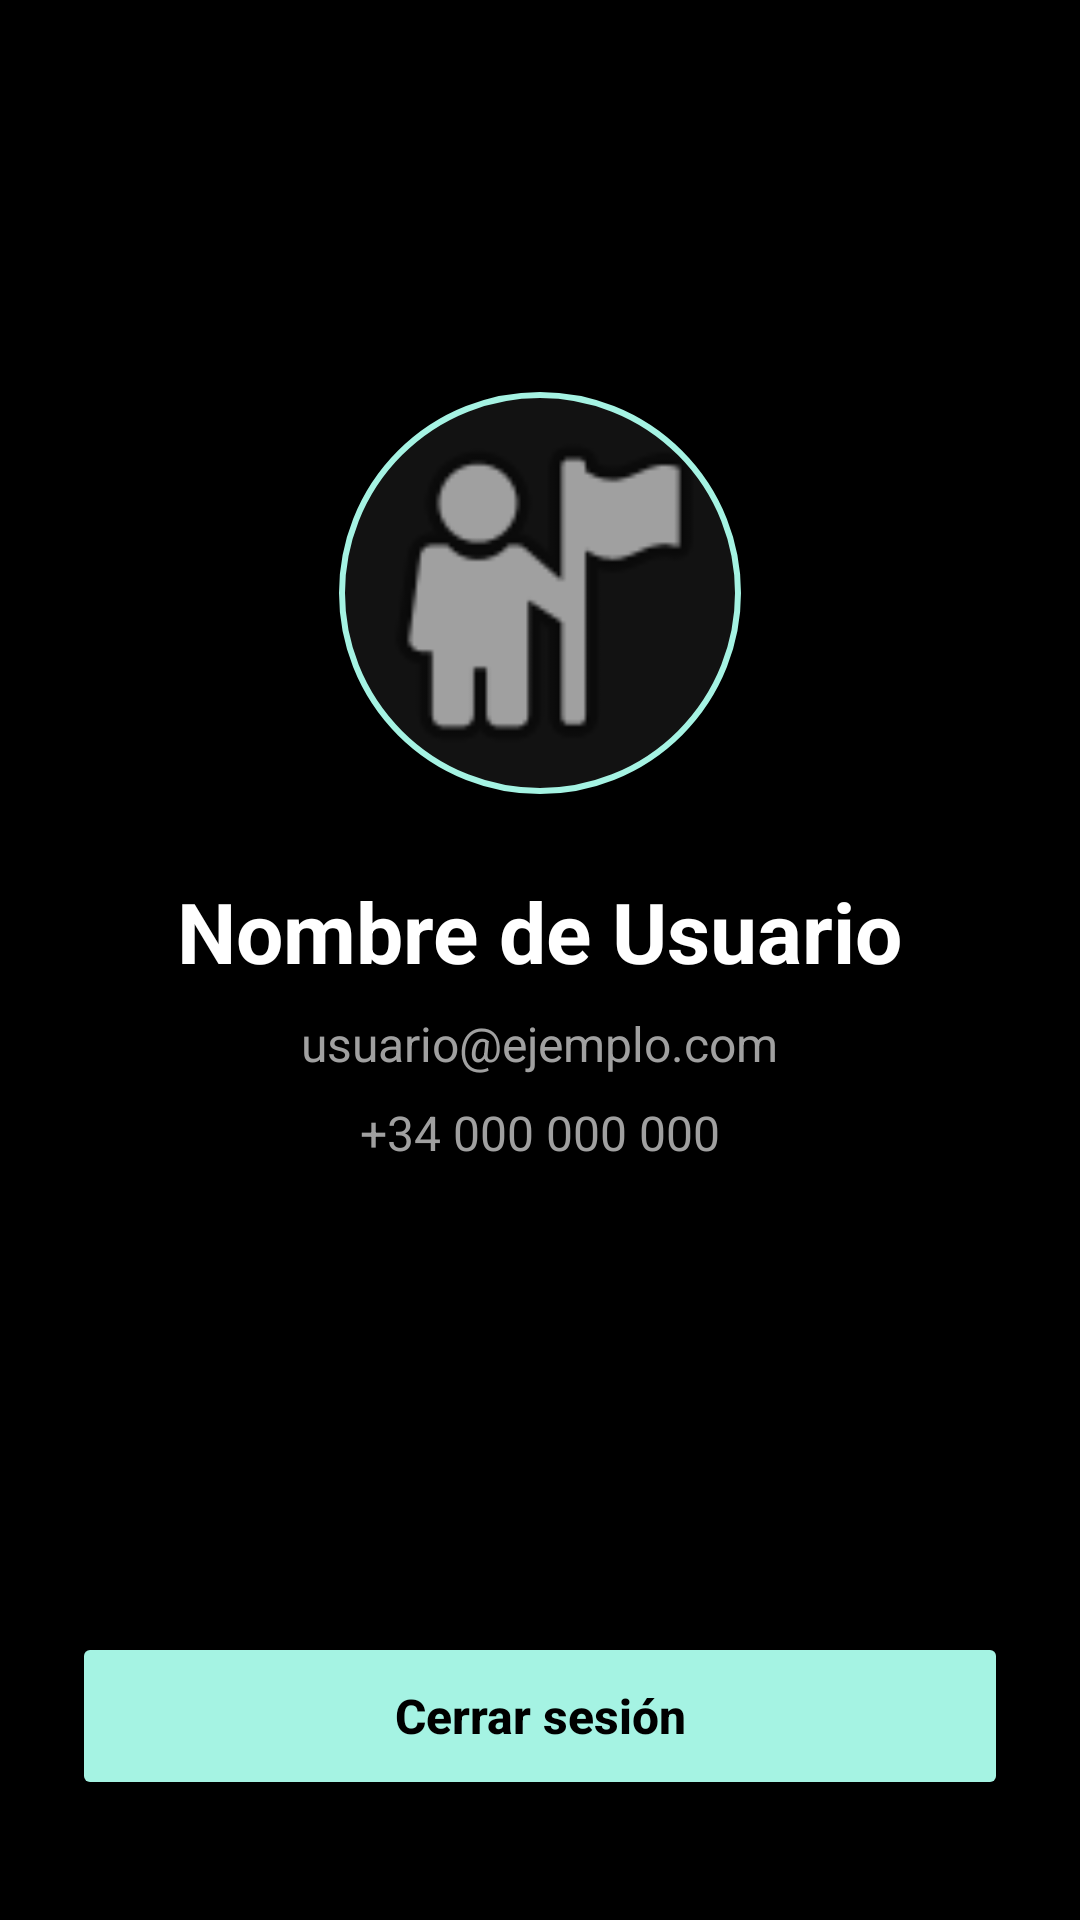

Here is an Android app screen rendered from its layout file. Give the layout XML and the strings, colors and styles it references.
<!-- AndroidManifest.xml: application theme Theme.ContApp -->
<!-- res/layout/fragment_profile.xml -->
<?xml version="1.0" encoding="utf-8"?>
<androidx.constraintlayout.widget.ConstraintLayout xmlns:android="http://schemas.android.com/apk/res/android"
    xmlns:app="http://schemas.android.com/apk/res-auto"
    android:layout_width="match_parent"
    android:layout_height="match_parent"
    android:padding="24dp"
    android:background="@color/bg_dark">

    <LinearLayout
        android:id="@+id/profileInfoContainer"
        android:layout_width="wrap_content"
        android:layout_height="wrap_content"
        android:orientation="vertical"
        android:gravity="center_horizontal"
        app:layout_constraintTop_toTopOf="parent"
        app:layout_constraintBottom_toTopOf="@+id/btnLogout"
        app:layout_constraintStart_toStartOf="parent"
        app:layout_constraintEnd_toEndOf="parent"
        app:layout_constraintVertical_bias="0.4">

        <com.google.android.material.imageview.ShapeableImageView
            android:id="@+id/ivProfilePicture"
            android:layout_width="140dp"
            android:layout_height="140dp"
            android:layout_marginBottom="24dp"
            android:src="@android:drawable/ic_menu_myplaces"
            android:background="@color/surface_dark"
            android:padding="4dp"
            android:scaleType="centerCrop"
            app:strokeWidth="2dp"
            app:strokeColor="@color/mint_primary"
            app:shapeAppearanceOverlay="@style/CircleShape" />

        <TextView
            android:id="@+id/tvProfileUsername"
            android:layout_width="wrap_content"
            android:layout_height="wrap_content"
            android:text="Nombre de Usuario"
            android:textSize="28sp"
            android:textStyle="bold"
            android:textColor="@color/white"
            android:layout_marginBottom="8dp" />

        <TextView
            android:id="@+id/tvProfileEmail"
            android:layout_width="wrap_content"
            android:layout_height="wrap_content"
            android:text="usuario@ejemplo.com"
            android:textSize="16sp"
            android:textColor="@color/text_secondary"
            android:layout_marginBottom="8dp" />

        <TextView
            android:id="@+id/tvProfilePhone"
            android:layout_width="wrap_content"
            android:layout_height="wrap_content"
            android:text="+34 000 000 000"
            android:textSize="16sp"
            android:textColor="@color/text_secondary" />

    </LinearLayout>

    <Button
        android:id="@+id/btnLogout"
        android:layout_width="match_parent"
        android:layout_height="56dp"
        android:text="Cerrar sesión"
        android:textAllCaps="false"
        android:textColor="@color/black"
        android:textStyle="bold"
        android:textSize="16sp"
        android:backgroundTint="@color/mint_primary"
        app:layout_constraintBottom_toBottomOf="parent"
        app:layout_constraintStart_toStartOf="parent"
        app:layout_constraintEnd_toEndOf="parent"
        app:shapeAppearanceOverlay="@style/PillShape"
        android:layout_marginBottom="16dp" />

</androidx.constraintlayout.widget.ConstraintLayout>
<!-- resources referenced by this layout -->
<resources>
  <color name="bg_dark">#000000</color>
  <color name="black">#000000</color>
  <color name="mint_primary">#A5F3E3</color>
  <color name="surface_dark">#121212</color>
  <color name="text_secondary">#A0A0A0</color>
  <color name="white">#FFFFFF</color>
  <style name="CircleShape">
          <item name="cornerFamily">rounded</item>
          <item name="cornerSize">50%</item>
      </style>
  <style name="PillShape">
          <item name="cornerFamily">rounded</item>
          <item name="cornerSize">50%</item>
      </style>
  <style name="Theme.ContApp" parent="Base.Theme.ContApp" />
  <style name="Base.Theme.ContApp" parent="Theme.Material3.DayNight.NoActionBar">
          
          <item name="android:windowBackground">@color/bg_dark</item>
          <item name="colorPrimary">@color/mint_primary</item>
          <item name="colorOnPrimary">@color/black</item>
          <item name="android:statusBarColor">@color/bg_dark</item>
      </style>
</resources>
